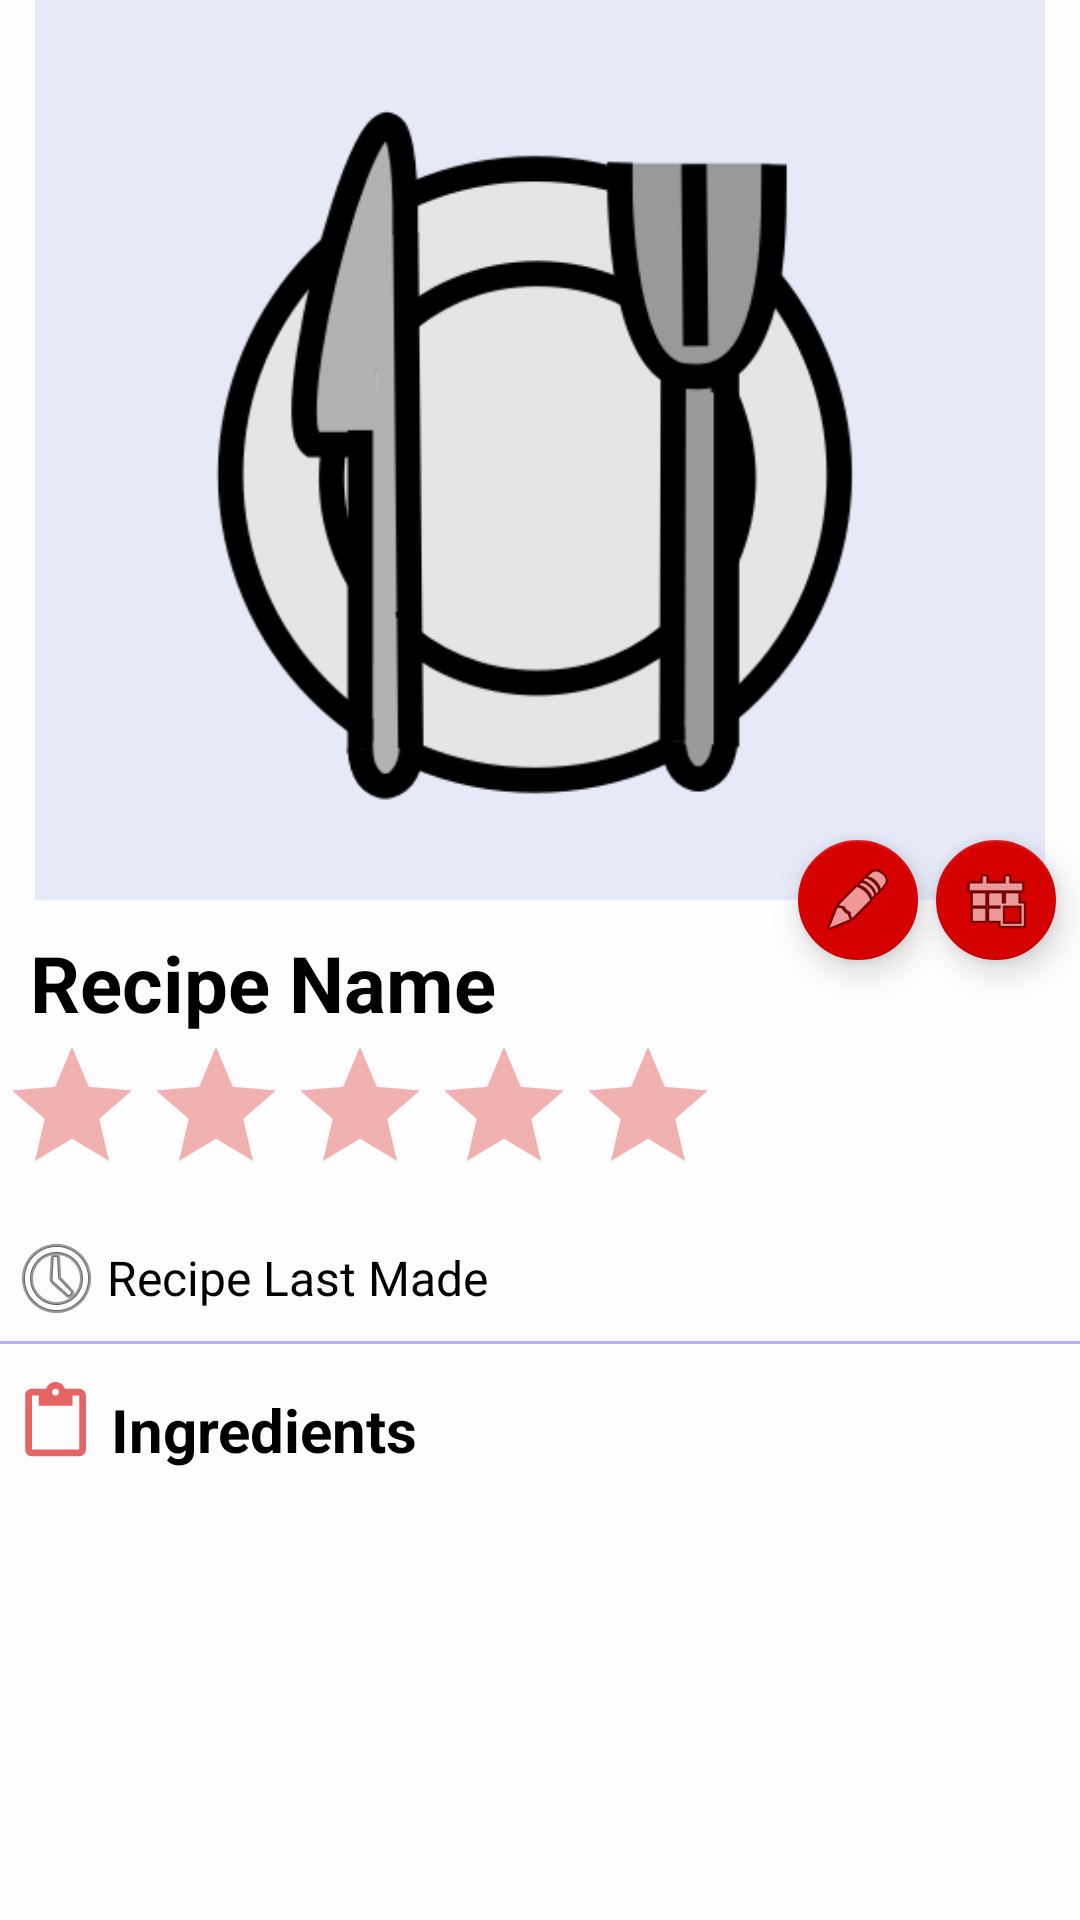

Layout XML and referenced resources for this Android screen:
<!-- AndroidManifest.xml: activity theme AppTheme.NoActionBar -->
<!-- res/layout/activity_recipe.xml -->
<?xml version="1.0" encoding="utf-8"?>
<androidx.coordinatorlayout.widget.CoordinatorLayout xmlns:android="http://schemas.android.com/apk/res/android"
    xmlns:app="http://schemas.android.com/apk/res-auto"
    xmlns:tools="http://schemas.android.com/tools"
    android:layout_width="match_parent"
    android:layout_height="match_parent"
    android:fitsSystemWindows="true"
    tools:context="com.tk4218.grocerylistr.RecipeActivity">

    <com.google.android.material.appbar.AppBarLayout
        android:id="@+id/app_bar"
        android:layout_width="match_parent"
        android:layout_height="@dimen/app_bar_height"
        android:background="@android:color/transparent"
        android:fitsSystemWindows="true"
        android:theme="@style/AppTheme.AppBarOverlay">

        <com.google.android.material.appbar.CollapsingToolbarLayout
            android:id="@+id/toolbar_layout"
            android:layout_width="match_parent"
            android:layout_height="match_parent"
            android:fitsSystemWindows="true"
            app:contentScrim="@android:color/transparent"
            app:layout_scrollFlags="scroll|exitUntilCollapsed">

            <ImageView
                android:id="@+id/recipe_image"
                android:layout_width="match_parent"
                android:layout_height="300dp"
                android:src="@drawable/recipe_default"
                app:layout_collapseMode="parallax" />

            <androidx.appcompat.widget.Toolbar
                android:id="@+id/toolbar"
                android:layout_width="match_parent"
                android:layout_height="?attr/actionBarSize"
                android:background="@android:color/transparent"
                app:layout_collapseMode="pin"
                app:popupTheme="@style/AppTheme.AppBarOverlay" />

        </com.google.android.material.appbar.CollapsingToolbarLayout>
    </com.google.android.material.appbar.AppBarLayout>

    <com.google.android.material.floatingactionbutton.FloatingActionButton
        android:id="@+id/fab"
        android:layout_width="wrap_content"
        android:layout_height="wrap_content"
        android:layout_margin="@dimen/fab_margin"
        android:src="@android:drawable/ic_menu_today"
        app:backgroundTint="@color/colorPrimary"
        app:fabSize="mini"
        app:layout_anchor="@id/app_bar"
        app:layout_anchorGravity="bottom|end" />

    <com.google.android.material.floatingactionbutton.FloatingActionButton
        android:id="@+id/button_recipe_edit"
        android:layout_width="wrap_content"
        android:layout_height="wrap_content"
        android:layout_marginEnd="54dp"
        android:clickable="true"
        app:backgroundTint="@color/colorPrimary"
        app:fabSize="mini"
        app:layout_anchor="@id/app_bar"
        app:layout_anchorGravity="bottom|end"
        app:srcCompat="@android:drawable/ic_menu_edit" />

    <androidx.core.widget.NestedScrollView
        android:layout_width="match_parent"
        android:layout_height="match_parent"
        app:layout_behavior="@string/appbar_scrolling_view_behavior">

        <include layout="@layout/content_recipe" />

    </androidx.core.widget.NestedScrollView>

</androidx.coordinatorlayout.widget.CoordinatorLayout>
<!-- res/layout/content_recipe.xml (included above) -->
<?xml version="1.0" encoding="utf-8"?>
<LinearLayout xmlns:android="http://schemas.android.com/apk/res/android"
    xmlns:app="http://schemas.android.com/apk/res-auto"
    xmlns:tools="http://schemas.android.com/tools"
    android:layout_width="match_parent"
    android:layout_height="wrap_content"
    android:orientation="vertical"
    tools:context="com.tk4218.grocerylistr.RecipeActivity"
    tools:showIn="@layout/activity_recipe">

    <TextView
        android:id="@+id/recipe_name_title"
        android:layout_width="match_parent"
        android:layout_height="wrap_content"
        android:paddingLeft="10dp"
        android:paddingTop="10dp"
        android:text="Recipe Name"
        android:textColor="@android:color/black"
        android:textSize="26sp"
        android:textStyle="bold" />

    <RatingBar
        android:id="@+id/recipe_rating"
        android:layout_width="wrap_content"
        android:layout_height="wrap_content"
        android:numStars="5"
        android:stepSize="0.5"
        android:theme="@style/CustomRatingBar"/>

    <LinearLayout
        android:id="@+id/layout_last_made"
        android:layout_width="match_parent"
        android:layout_height="wrap_content"
        android:layout_marginBottom="5dp"
        android:layout_marginLeft="2dp"
        android:layout_marginTop="8dp"
        android:baselineAligned="false"
        android:gravity="center_vertical"
        android:orientation="horizontal">

        <ImageView
            android:id="@+id/icon_last_made"
            android:layout_width="wrap_content"
            android:layout_height="wrap_content"
            android:layout_weight="0.01"
            android:src="@android:drawable/ic_menu_recent_history" />

        <TextView
            android:id="@+id/recipe_last_made"
            android:layout_width="wrap_content"
            android:layout_height="wrap_content"
            android:layout_weight="1"
            android:text="@string/recipe_last_made"
            android:textColor="@android:color/black"
            android:textSize="16sp" />
    </LinearLayout>

    <ImageView
        android:id="@+id/imageView5"
        android:layout_width="match_parent"
        android:layout_height="wrap_content"
        android:paddingBottom="10dp"
        android:src="@drawable/image_divider_light_blue" />

    <LinearLayout
        android:layout_width="match_parent"
        android:layout_height="wrap_content"
        android:orientation="horizontal">

        <ImageView
            android:id="@+id/imageView4"
            android:layout_width="32dp"
            android:layout_height="32dp"
            android:paddingLeft="5dp"
            android:src="?android:attr/actionModePasteDrawable" />

        <TextView
            android:layout_width="wrap_content"
            android:layout_height="wrap_content"
            android:paddingBottom="10dp"
            android:paddingLeft="5dp"
            android:paddingTop="5dp"
            android:text="Ingredients"
            android:textColor="@android:color/black"
            android:textSize="20sp"
            android:textStyle="bold" />
    </LinearLayout>

    <androidx.recyclerview.widget.RecyclerView
        android:id="@+id/recipe_ingredient_list"
        android:layout_width="match_parent"
        android:layout_height="match_parent"
        android:paddingLeft="10dp">
    </androidx.recyclerview.widget.RecyclerView>


</LinearLayout>
<!-- resources referenced by this layout -->
<resources>
  <color name="colorPrimary">#d50000</color>
  <dimen name="app_bar_height">300dp</dimen>
  <dimen name="fab_margin">8dp</dimen>
  <!-- drawable image_divider_light_blue (drawable) -->
  <?xml version="1.0" encoding="utf-8"?>
  <shape xmlns:android="http://schemas.android.com/apk/res/android"
      android:shape="rectangle">
  
      <size
          android:height="1dp" />
      <solid
          android:color="#b0b0ff"/>
  </shape>
  <!-- drawable recipe_default: png bitmap (drawable, 23301 bytes) -->
  <string name="recipe_last_made">Recipe Last Made</string>
  <style name="AppTheme.AppBarOverlay" parent="ThemeOverlay.AppCompat.Dark.ActionBar">
          <item name="android:textColorSecondary">@android:color/holo_green_dark</item>
      </style>
  <style name="CustomRatingBar" parent="Theme.AppCompat">
          <item name="colorControlNormal">@color/colorPrimary</item>
          <item name="colorControlActivated">@color/colorPrimaryDark</item>
      </style>
  <style name="AppTheme.NoActionBar">
          <item name="windowActionBar">false</item>
          <item name="windowNoTitle">true</item>
      </style>
  <color name="colorPrimaryDark">#9b0000</color>
</resources>
